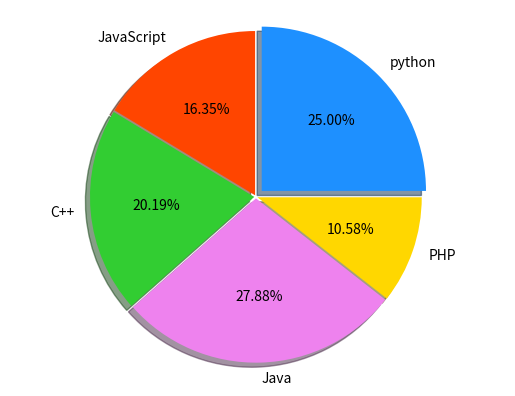

The matplotlib source for this figure:
import numpy as np
import matplotlib.pyplot as mp

mp.figure('pie')
values = [26, 17, 21, 29, 11]#占比
spaces = [0.05, 0.01, 0.01, 0.01, 0.01]#扇形之间的间距
labels=['python','JavaScript','C++','Java','PHP']
colors=['dodgerblue','orangered','limegreen','violet','gold']
mp.pie(values,spaces,labels,colors,'%.2f%%',shadow=True,startangle=0,radius=1)
mp.axis('equal')#圆形
mp.show()
